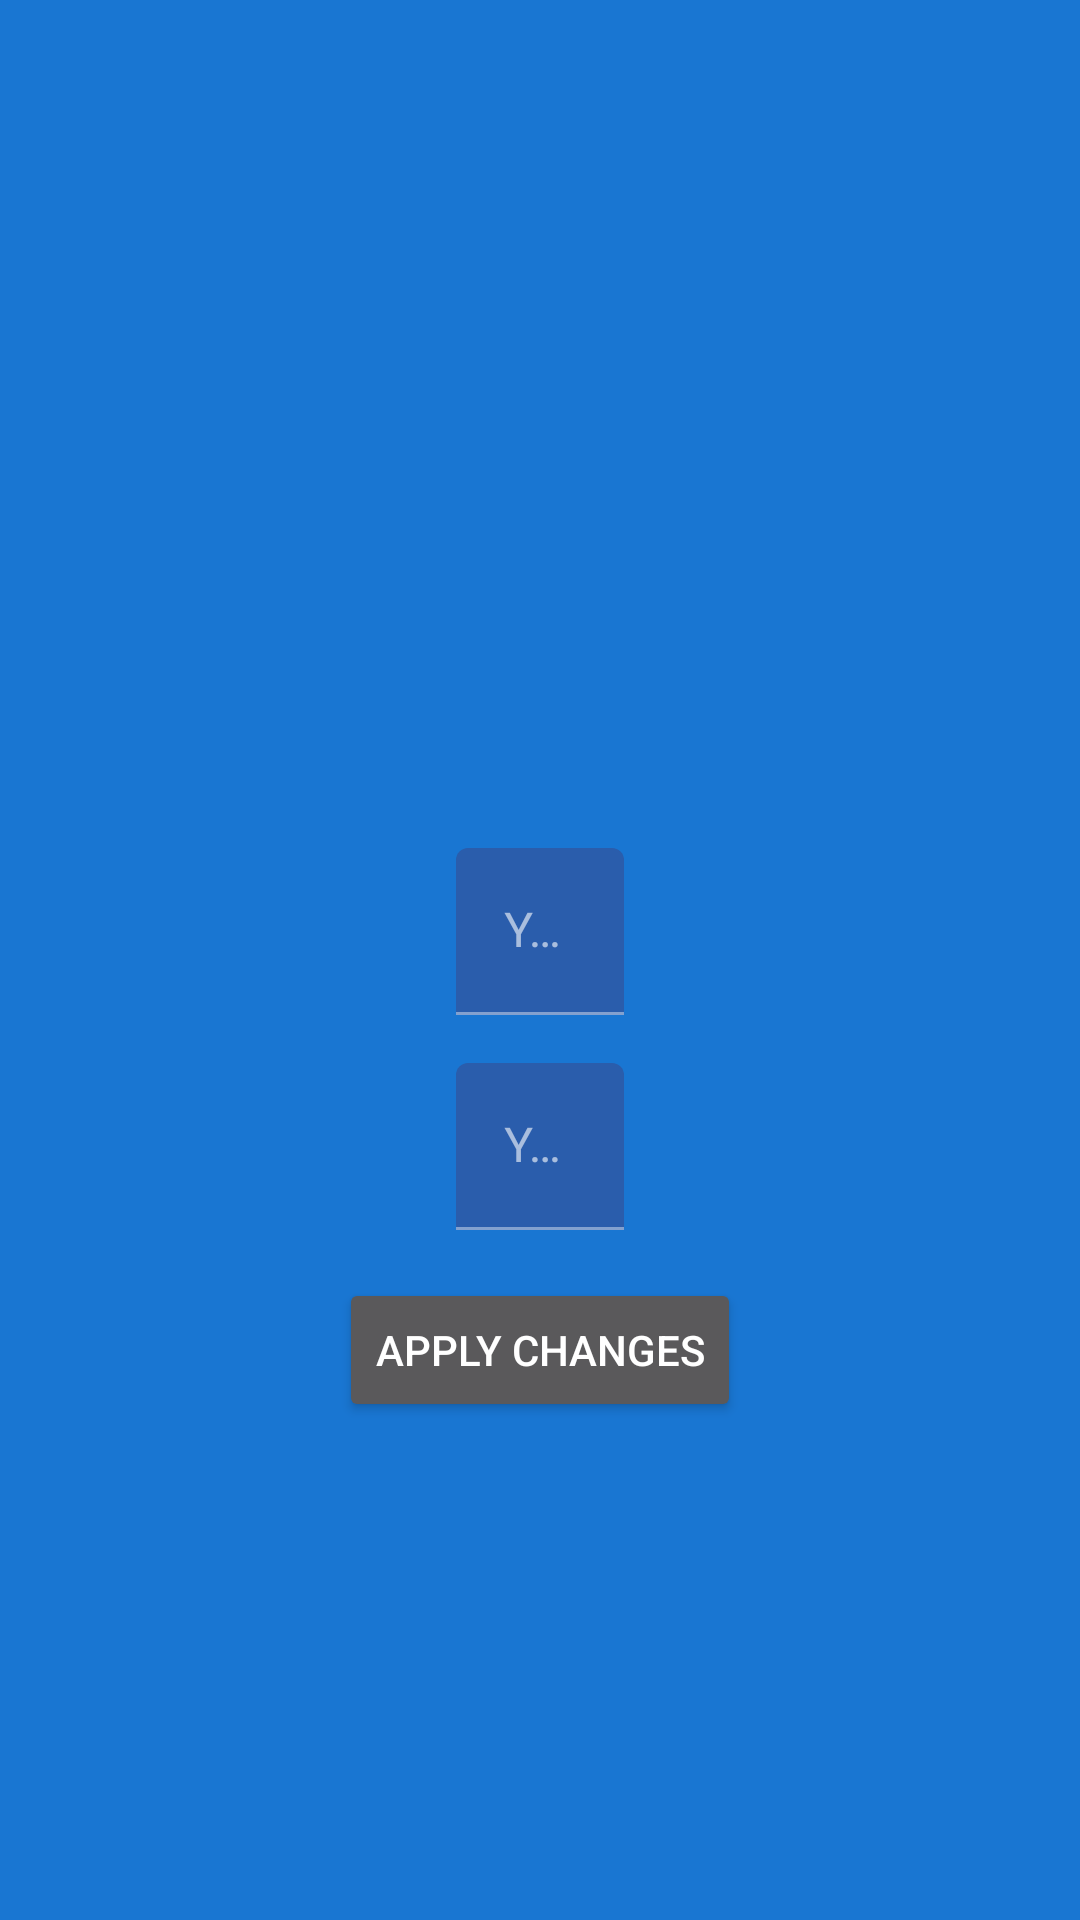

Write the Android layout XML for this screen, with the resource values it uses.
<!-- AndroidManifest.xml: application theme Theme.RunningApp -->
<!-- res/layout/fragment_settings.xml -->
<?xml version="1.0" encoding="utf-8"?>
<androidx.constraintlayout.widget.ConstraintLayout xmlns:android="http://schemas.android.com/apk/res/android"
    android:layout_width="match_parent"
    android:layout_height="match_parent"
    android:padding="16dp"
    xmlns:app="http://schemas.android.com/apk/res-auto">


    <com.google.android.material.textfield.TextInputLayout
        android:id="@+id/tilName"
        android:layout_width="wrap_content"
        android:layout_height="wrap_content"
        android:layout_marginBottom="16dp"
        app:layout_constraintBottom_toTopOf="@+id/tilWeight"
        app:layout_constraintEnd_toEndOf="parent"
        app:layout_constraintStart_toStartOf="parent">

        <com.google.android.material.textfield.TextInputEditText
            android:id="@+id/etName"
            android:layout_width="match_parent"
            android:layout_height="wrap_content"
            android:ems="10"
            android:hint="Your Name"
            android:inputType="textPersonName" />

    </com.google.android.material.textfield.TextInputLayout>

    <com.google.android.material.textfield.TextInputLayout
        android:id="@+id/tilWeight"
        android:layout_width="wrap_content"
        android:layout_height="wrap_content"
        app:layout_constraintBottom_toTopOf="@+id/guideline3"
        app:layout_constraintEnd_toEndOf="parent"
        app:layout_constraintHorizontal_bias="0.5"
        app:layout_constraintStart_toStartOf="parent"
        app:layout_constraintTop_toTopOf="@+id/guideline3">

        <com.google.android.material.textfield.TextInputEditText
            android:id="@+id/etWeight"
            android:layout_width="match_parent"
            android:layout_height="wrap_content"
            android:ems="10"
            android:hint="Your Weight"
            android:inputType="numberDecimal" />

    </com.google.android.material.textfield.TextInputLayout>

    <Button
        android:id="@+id/btnApplyChanges"
        android:layout_width="wrap_content"
        android:layout_height="wrap_content"
        android:layout_marginTop="16dp"
        android:text="Apply Changes"
        android:textColor="#ffffff"
        app:layout_constraintEnd_toEndOf="parent"
        app:layout_constraintStart_toStartOf="parent"
        app:layout_constraintTop_toBottomOf="@+id/tilWeight" />

    <androidx.constraintlayout.widget.Guideline
        android:id="@+id/guideline3"
        android:layout_width="wrap_content"
        android:layout_height="wrap_content"
        android:orientation="horizontal"
        app:layout_constraintGuide_begin="366dp" />
</androidx.constraintlayout.widget.ConstraintLayout>
<!-- resources referenced by this layout -->
<resources>
  <style name="Theme.RunningApp" parent="Theme.MaterialComponents.NoActionBar">
          
          <item name="colorPrimary">@color/md_blue_900</item>
        
          
          <item name="colorSecondary">@color/md_blue_500</item>
      
          
          <item name="android:statusBarColor" tools:targetApi="l">?attr/colorPrimaryVariant</item>
          
  
          
          <item name="android:colorBackground">@color/md_blue_700</item>
          <item name="colorError">@color/errorColor</item>
  
          
          <item name="colorPrimaryVariant">@android:color/white</item>
          <item name="colorSecondaryVariant">@color/md_blue_400</item>
          
          <item name="colorSurface">@color/md_blue_900</item>
          <item name="colorOnPrimary">@color/md_blue_50</item>
          <item name="colorOnSecondary">@color/md_blue_50</item>
          <item name="colorOnBackground">@color/md_blue_50</item>
          <item name="colorOnError">@android:color/black</item>
          <item name="colorOnSurface">@android:color/white</item>
          <item name="scrimBackground">@color/mtrl_scrim_color</item>
          <item name="textAppearanceHeadline1">@style/TextAppearance.MaterialComponents.Headline1</item>
          <item name="textAppearanceHeadline2">@style/TextAppearance.MaterialComponents.Headline2</item>
          <item name="textAppearanceHeadline3">@style/TextAppearance.MaterialComponents.Headline3</item>
          <item name="textAppearanceHeadline4">@style/TextAppearance.MaterialComponents.Headline4</item>
          <item name="textAppearanceHeadline5">@style/TextAppearance.MaterialComponents.Headline5</item>
          <item name="textAppearanceHeadline6">@style/TextAppearance.MaterialComponents.Headline6</item>
          <item name="textAppearanceSubtitle1">@style/TextAppearance.MaterialComponents.Subtitle1</item>
          <item name="textAppearanceSubtitle2">@style/TextAppearance.MaterialComponents.Subtitle2</item>
          <item name="textAppearanceBody1">@style/TextAppearance.MaterialComponents.Body1</item>
          <item name="textAppearanceBody2">@style/TextAppearance.MaterialComponents.Body2</item>
          <item name="textAppearanceCaption">@style/TextAppearance.MaterialComponents.Caption</item>
          <item name="textAppearanceButton">@style/TextAppearance.MaterialComponents.Button</item>
          <item name="textAppearanceOverline">@style/TextAppearance.MaterialComponents.Overline</item>
  
          <item name="alertDialogTheme">@style/AlertDialogTheme</item>
      </style>
  <color name="md_blue_900">#0D47A1</color>
  <color name="md_blue_500">#2196F3</color>
  <color name="md_blue_700">#1976D2</color>
  <color name="errorColor">#D50000</color>
  <color name="md_blue_400">#42A5F5</color>
  <color name="md_blue_50">#E3F2FD</color>
  <style name="AlertDialogTheme" parent="ThemeOverlay.MaterialComponents.Dialog.Alert">
          <item name="buttonBarPositiveButtonStyle">@style/PositiveButtonStyle</item>
          <item name="buttonBarNegativeButtonStyle">@style/NegativeButtonStyle</item>
      </style>
  <style name="PositiveButtonStyle" parent="Widget.MaterialComponents.Button.TextButton.Dialog">
          <item name="android:textColor">@color/colorAccent</item>
      </style>
  <style name="NegativeButtonStyle" parent="Widget.MaterialComponents.Button.TextButton.Dialog">
          <item name="android:textColor">@color/colorAccent</item>
      </style>
  <color name="colorAccent">#FFE600</color>
</resources>
